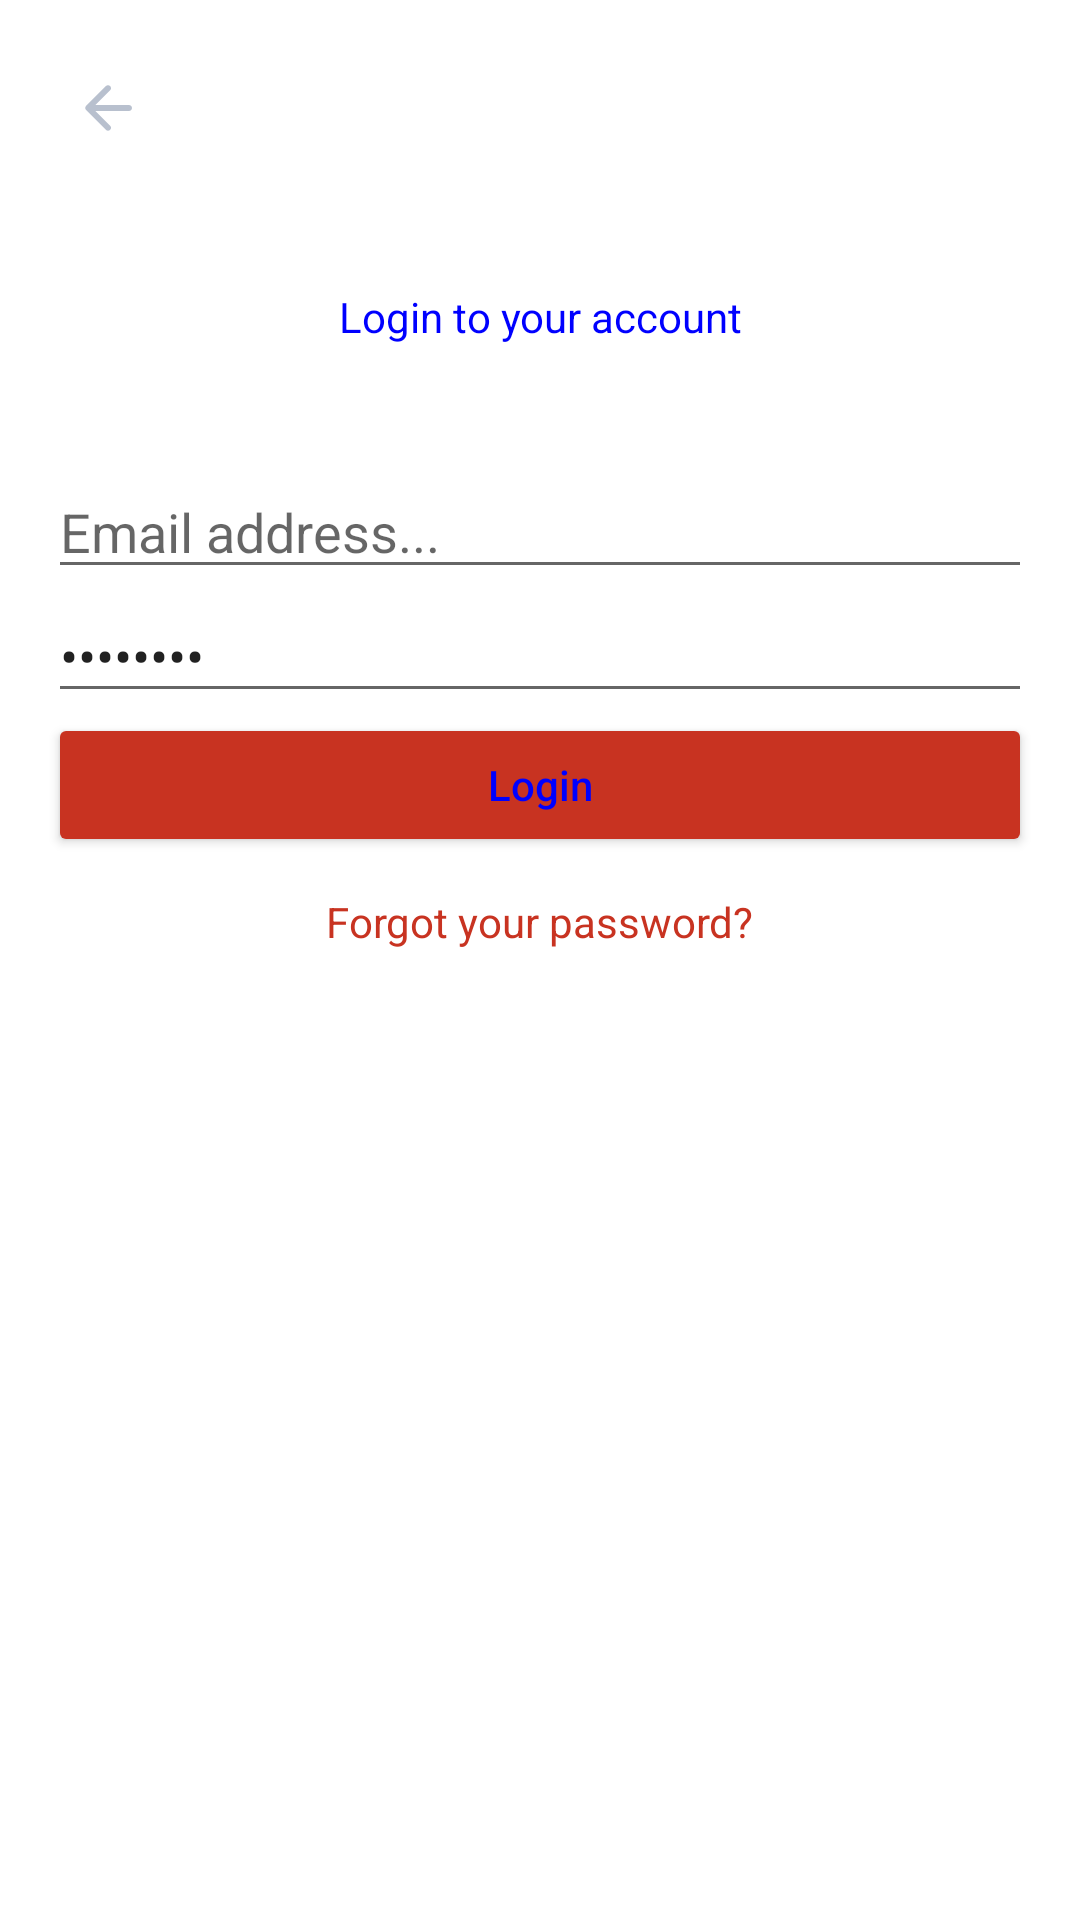

Here is an Android app screen rendered from its layout file. Give the layout XML and the strings, colors and styles it references.
<!-- AndroidManifest.xml: application theme Theme.AthTechDemoApp -->
<!-- res/layout/activity_main_2.xml -->
<?xml version="1.0" encoding="utf-8"?>
<LinearLayout xmlns:android="http://schemas.android.com/apk/res/android"
    android:layout_width="match_parent"
    android:layout_height="match_parent"
    android:orientation="vertical"
    android:padding="16dp">

    <ImageView
        android:id="@+id/main_img_back"
        android:layout_width="wrap_content"
        android:layout_height="wrap_content"
        android:background="?attr/selectableItemBackground"
        android:clickable="true"
        android:padding="8dp"
        android:src="@drawable/ic_round_arrow_back_24" />

    <TextView
        android:id="@+id/main_txt_title"
        android:layout_width="match_parent"
        android:layout_height="wrap_content"
        android:layout_marginTop="40dp"
        android:gravity="center"
        android:text="Login to your account" />

    <EditText
        android:id="@+id/main_edit_username"
        android:layout_width="match_parent"
        android:layout_height="wrap_content"
        android:layout_marginTop="40dp"
        android:hint="@string/edit_email_hint" />

    <EditText
        android:id="@+id/main_edit_password"
        android:layout_width="match_parent"
        android:layout_height="wrap_content"
        android:hint="Password"
        android:inputType="textPassword"
        android:text="Vassilis" />

    <Button
        android:id="@+id/main_btn_login"
        android:layout_width="match_parent"
        android:layout_height="48dp"
        android:backgroundTint="#c83321"
        android:text="Login"
        android:textAllCaps="false" />

    <TextView
        android:id="@+id/main_txt_forgot"
        android:layout_width="wrap_content"
        android:layout_height="wrap_content"
        android:layout_gravity="center"
        android:layout_marginTop="4dp"
        android:background="?attr/selectableItemBackground"
        android:clickable="true"
        android:paddingStart="16dp"
        android:paddingTop="8dp"
        android:paddingEnd="16dp"
        android:paddingBottom="8dp"
        android:text="Forgot your password?"
        android:textColor="#c83321" />

    <FrameLayout
        android:id="@+id/frameLayout"
        android:layout_width="wrap_content"
        android:layout_height="wrap_content" />
</LinearLayout>
<!-- resources referenced by this layout -->
<resources>
  <!-- drawable ic_round_arrow_back_24 (drawable) -->
  <vector xmlns:android="http://schemas.android.com/apk/res/android"
      android:width="24dp"
      android:height="24dp"
      android:viewportWidth="24"
      android:viewportHeight="24"
      android:tint="#b8c0ce"
      android:autoMirrored="true">
    <path
        android:fillColor="@android:color/white"
        android:pathData="M19,11H7.83l4.88,-4.88c0.39,-0.39 0.39,-1.03 0,-1.42 -0.39,-0.39 -1.02,-0.39 -1.41,0l-6.59,6.59c-0.39,0.39 -0.39,1.02 0,1.41l6.59,6.59c0.39,0.39 1.02,0.39 1.41,0 0.39,-0.39 0.39,-1.02 0,-1.41L7.83,13H19c0.55,0 1,-0.45 1,-1s-0.45,-1 -1,-1z"/>
  </vector>
  <string name="edit_email_hint">Email address...</string>
  <style name="Theme.AthTechDemoApp" parent="Theme.MaterialComponents.DayNight.DarkActionBar">
          
          <item name="colorPrimary">@color/purple_500</item>
          <item name="colorPrimaryVariant">@color/black</item>
          <item name="colorOnPrimary">@color/white</item>
          
          <item name="colorSecondary">@color/teal_200</item>
          <item name="colorSecondaryVariant">@color/teal_700</item>
          <item name="colorOnSecondary">@color/black</item>
  
          <item name="android:textColor">#0000FF</item>
  
          
          <item name="android:statusBarColor" tools:targetApi="l">?attr/colorPrimaryVariant</item>
          
      </style>
  <!-- not gathered from this repository: default colours our renderer supplied (Android Studio template values) -->
  <color name="purple_500">#FF6200EE</color>
  <color name="teal_200">#FF03DAC5</color>
  <color name="teal_700">#FF018786</color>
  <color name="black">#FF000000</color>
  <color name="white">#FFFFFFFF</color>
</resources>
